Image classification data set "dataset_split" (FORDIDODI/Project-AI on GitHub). Class labels (3): belum masak, masak, terlalu masak.

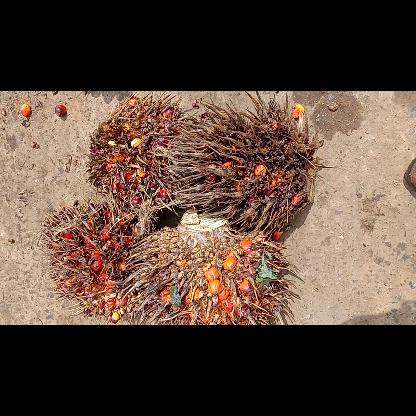
Label: terlalu masak

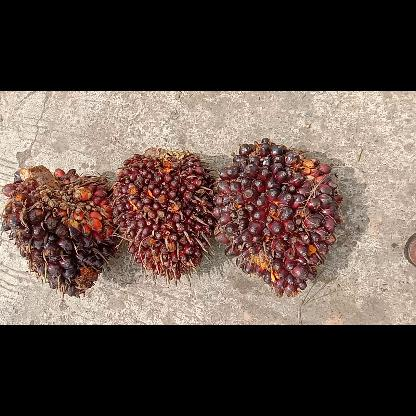
Label: masak

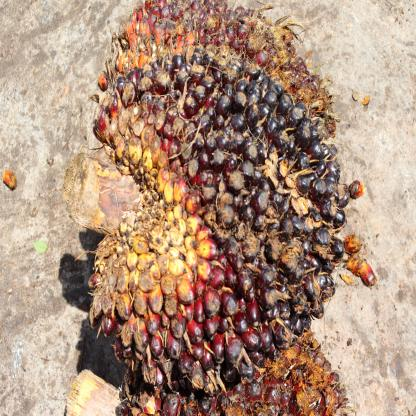
Label: belum masak

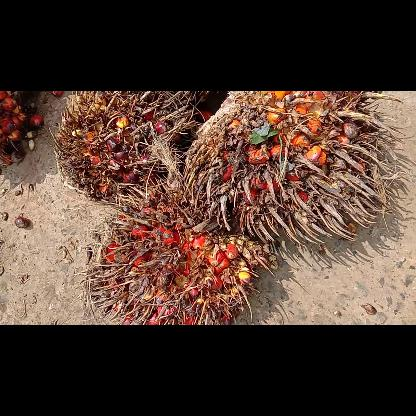
Label: terlalu masak

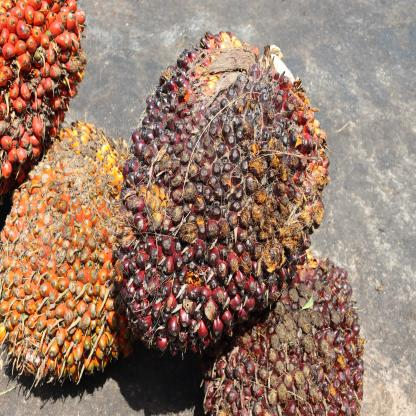
Label: masak

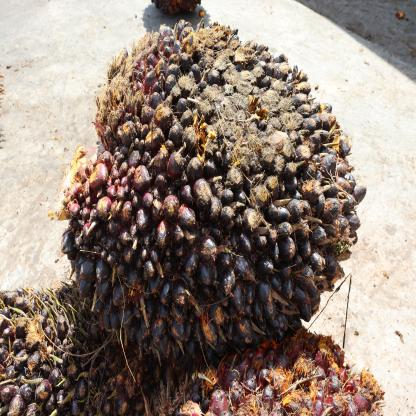
Label: belum masak
